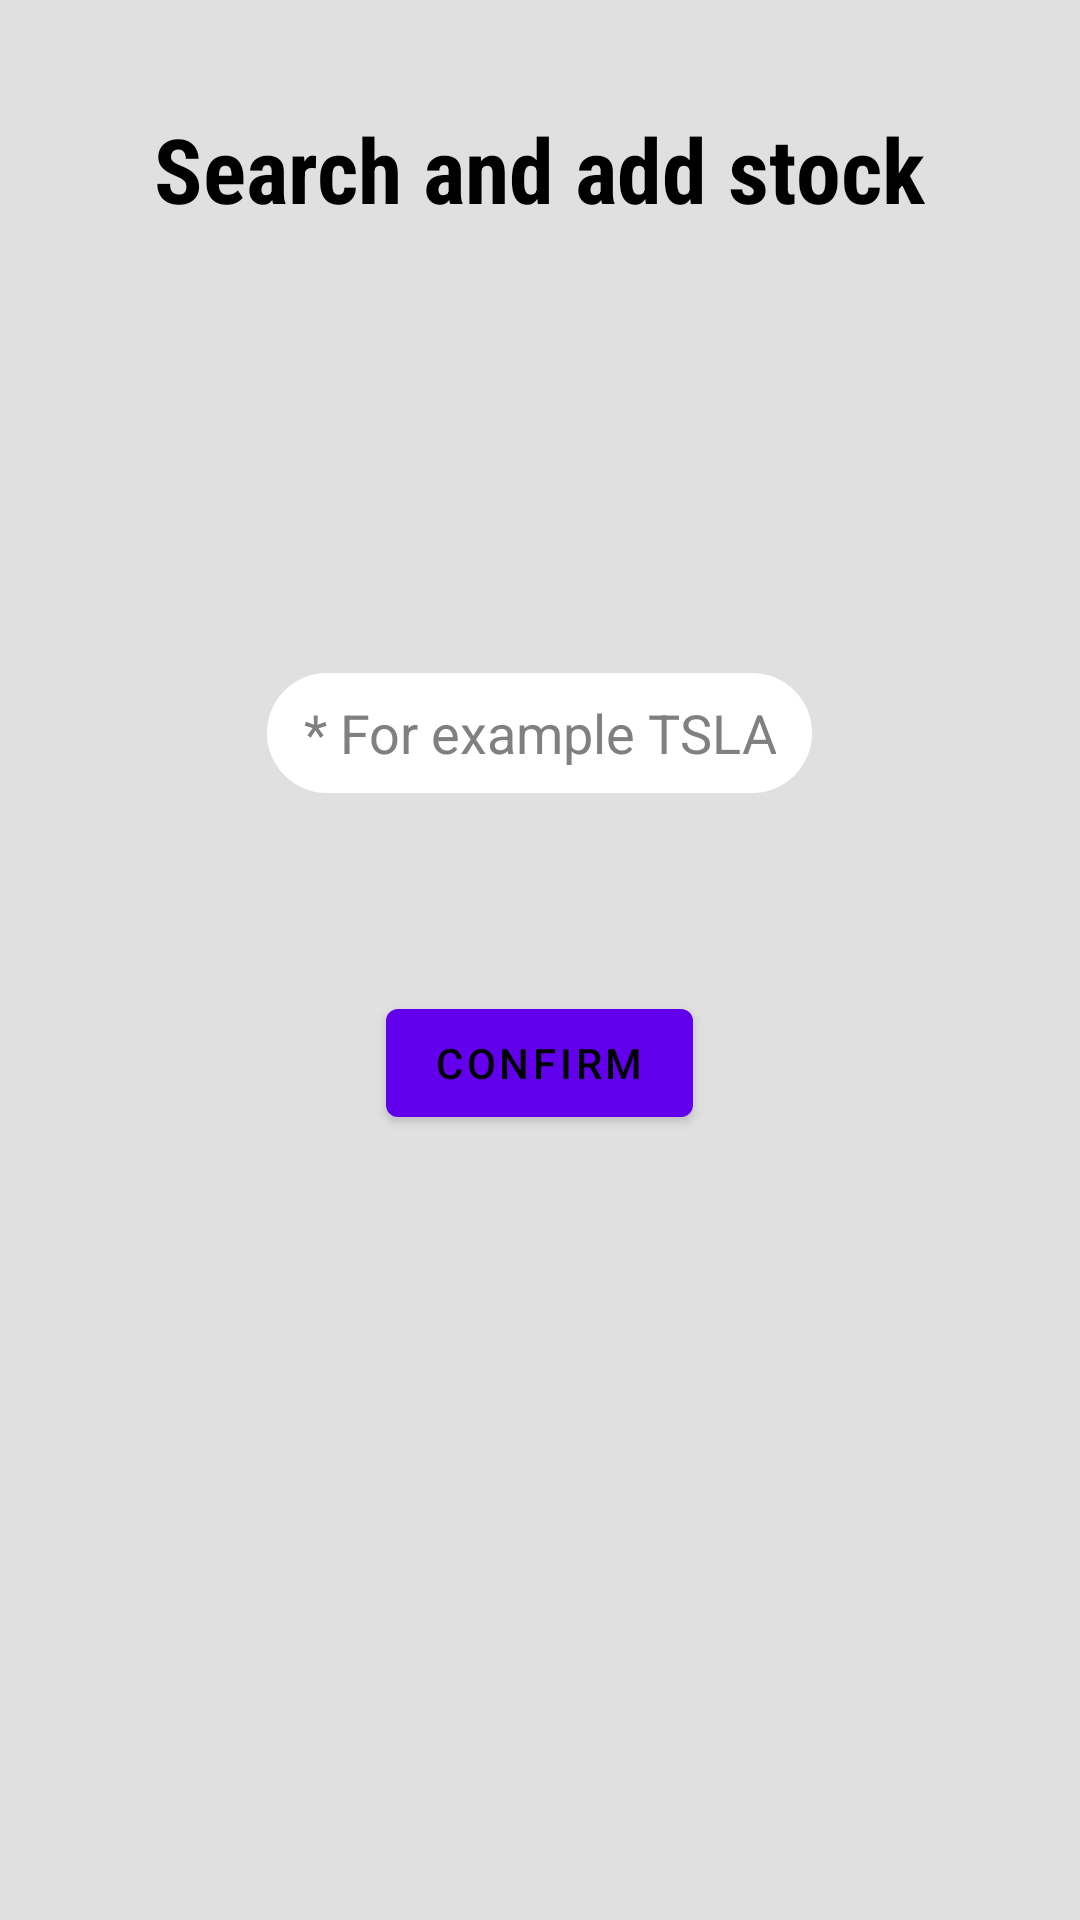

The Android layout XML behind this screen, and the referenced resources:
<!-- AndroidManifest.xml: application theme Theme.BuildingBlocks -->
<!-- res/layout/add_item.xml -->
<?xml version="1.0" encoding="utf-8"?>
<LinearLayout xmlns:android="http://schemas.android.com/apk/res/android"
    android:layout_width="match_parent"
    android:layout_height="match_parent"
    xmlns:tools="http://schemas.android.com/tools"
    tools:context=".ui.AddItemFragment"
    android:orientation="vertical"
    android:background="#E0E0E0"
    android:padding="20dp">


    <TextView
        android:layout_width="wrap_content"
        android:layout_height="wrap_content"
        android:text="@string/search_and_add_stock"
        android:layout_gravity="center"
        android:textSize="30sp"
        android:layout_marginBottom="32dp"
        android:textColor="#000000"
        android:textStyle="bold"
        android:fontFamily="sans-serif-condensed"
        android:padding="16dp"
        android:elevation="4dp" />


    <Space
        android:layout_width="wrap_content"
        android:layout_height="100dp"/>



    <EditText
        android:layout_width="wrap_content"
        android:layout_height="40dp"
        android:background="@drawable/circle"
        android:hint="@string/for_example_tsla"
        android:id="@+id/itemTitle"
        android:gravity="center"
        android:maxLines="1"
        android:layout_gravity="center"
        android:maxLength="5"
        android:inputType="text"
        android:textColor="#000000"
        android:textColorHint="#808080"
        android:paddingStart="12dp"
        android:paddingEnd="12dp"
        android:paddingTop="8dp"
        android:paddingBottom="8dp" />

    <Space
        android:layout_width="0dp"
        android:layout_height="25dp"/>


    <Space
        android:layout_width="0dp"
        android:layout_height="25dp"/>


    <Button
        android:layout_width="wrap_content"
        android:layout_height="wrap_content"
        android:text="@string/confirm"
        android:id="@+id/finish_btn"
        android:layout_gravity="center"
        android:layout_marginTop="16dp"
        android:textColor="@color/black"
        android:paddingStart="16dp"
        android:paddingEnd="16dp"
        android:paddingTop="8dp"
        android:paddingBottom="8dp" />


    <ProgressBar
        android:id="@+id/loadingProgressBar"
        android:layout_width="wrap_content"
        android:layout_height="wrap_content"
        android:visibility="gone" />


</LinearLayout>
<!-- resources referenced by this layout -->
<resources>
  <!-- drawable circle (drawable) -->
  <?xml version="1.0" encoding="utf-8"?>
  <shape xmlns:android="http://schemas.android.com/apk/res/android">
      <corners android:radius="30dip"/>
      <solid android:color="@color/white"/>
  </shape>
  <string name="confirm">Confirm</string>
  <string name="for_example_tsla">* For example TSLA</string>
  <string name="search_and_add_stock">Search and add stock</string>
  <style name="Theme.BuildingBlocks" parent="Theme.MaterialComponents.DayNight.DarkActionBar">
          
          <item name="colorPrimary">@color/purple_500</item>
          <item name="colorPrimaryVariant">@color/purple_700</item>
          <item name="colorOnPrimary">@color/white</item>
          
          <item name="colorSecondary">@color/teal_200</item>
          <item name="colorSecondaryVariant">@color/teal_700</item>
          <item name="colorOnSecondary">@color/black</item>
          
          <item name="android:statusBarColor">?attr/colorPrimaryVariant</item>
          
      </style>
  <!-- not gathered from this repository: default colours our renderer supplied (Android Studio template values) -->
  <color name="purple_500">#FF6200EE</color>
  <color name="purple_700">#FF3700B3</color>
  <color name="teal_200">#FF03DAC5</color>
  <color name="teal_700">#FF018786</color>
  <color name="black">#FF000000</color>
  <color name="white">#FFFFFFFF</color>
</resources>
